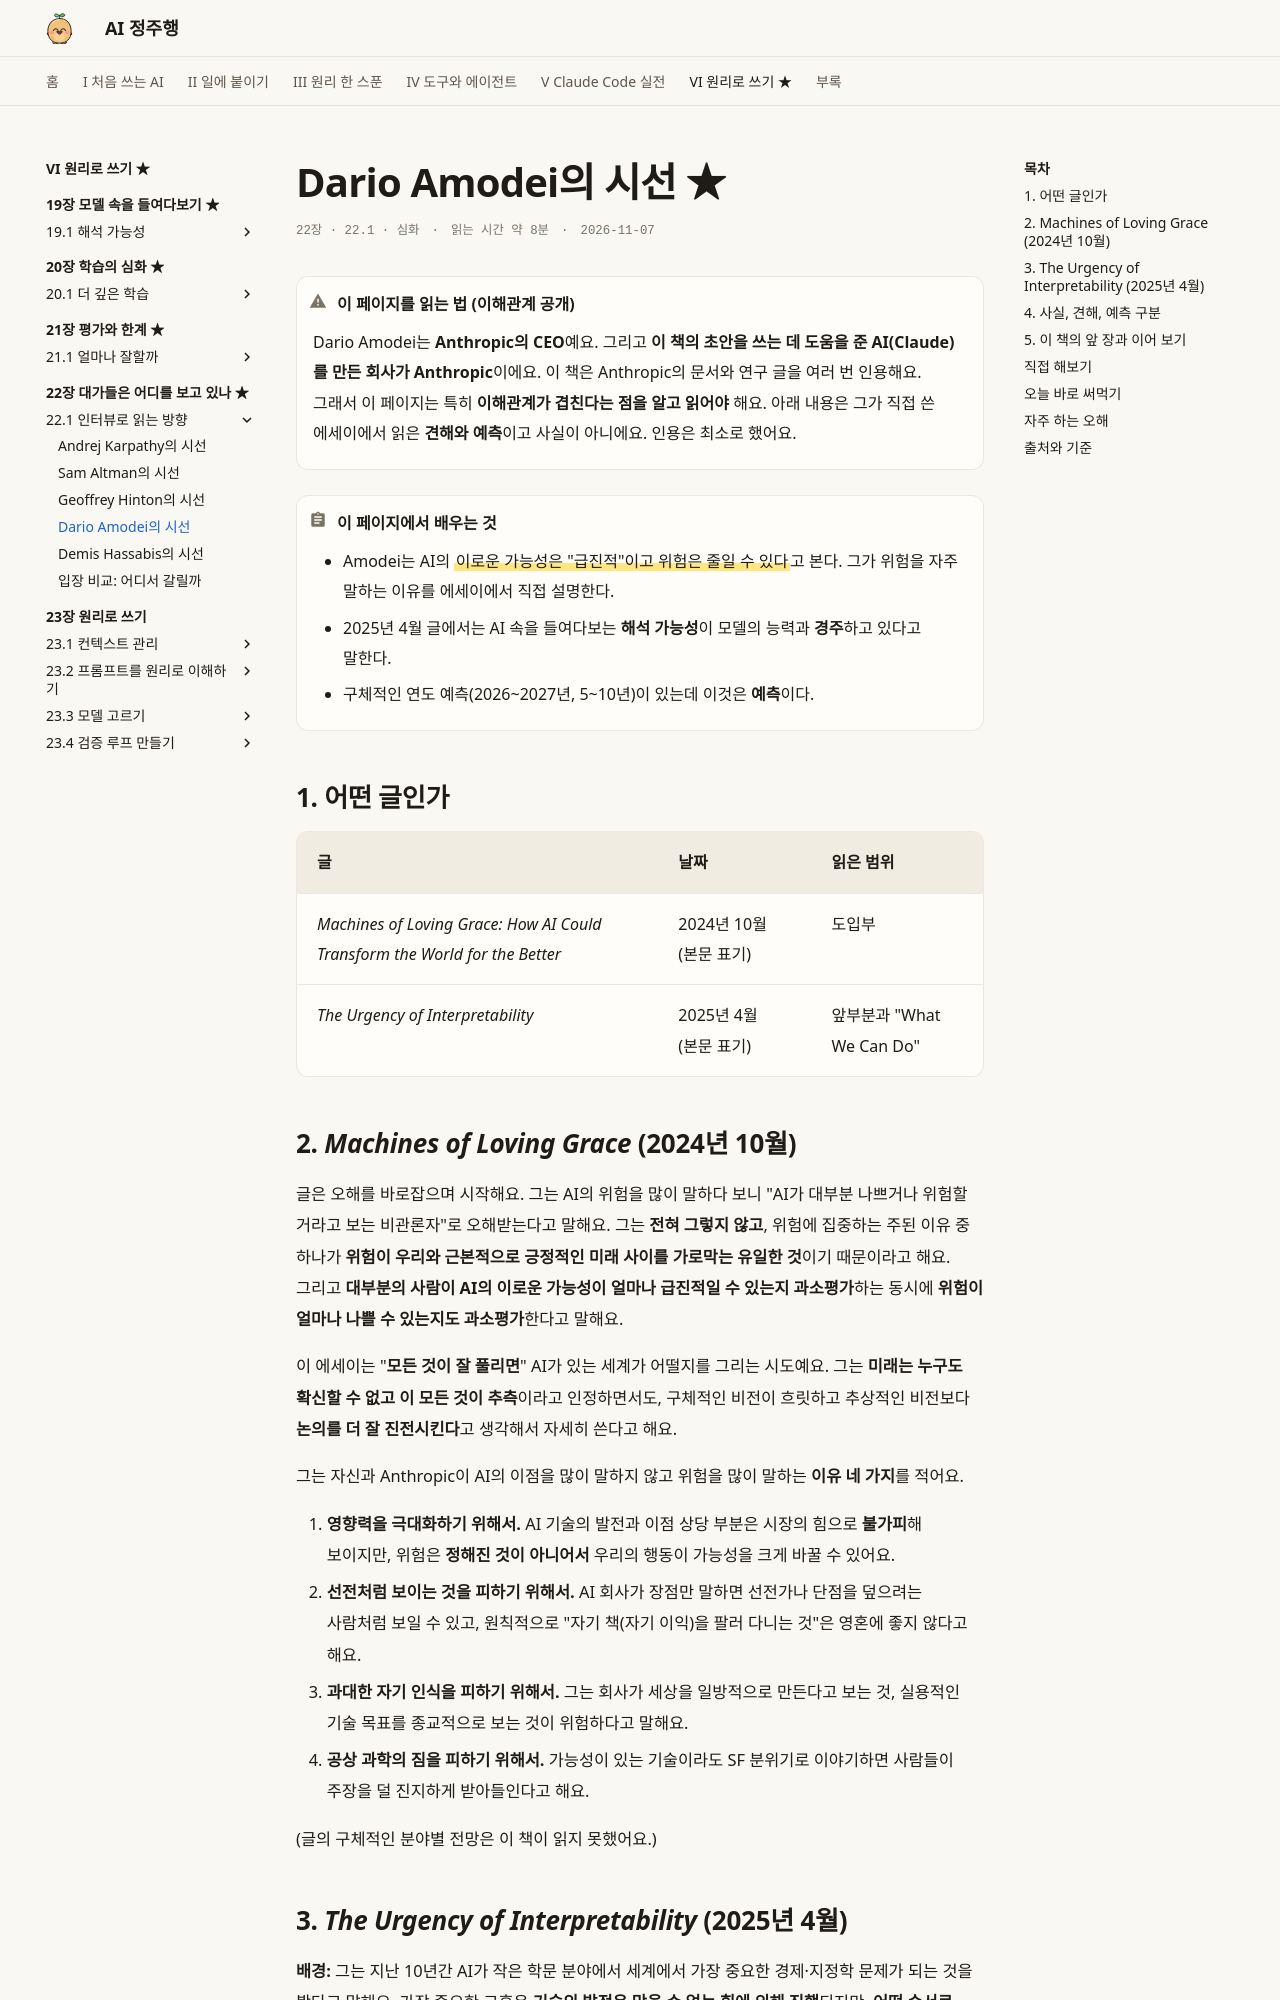

repository: AI-jungjuhang/AI-education · page: part6/ch22/amodei/index.html · generator: mkdocs

# Dario Amodei의 시선 ★

<p class="ep-meta"><span>22장 · 22.1 · 심화</span><span>읽는 시간 약 8분</span><span>2026-11-07</span></p>

!!! warning "이 페이지를 읽는 법 (이해관계 공개)"
    Dario Amodei는 **Anthropic의 CEO**예요. 그리고 **이 책의 초안을 쓰는 데 도움을 준 AI(Claude)를 만든 회사가 Anthropic**이에요. 이 책은 Anthropic의 문서와 연구 글을 여러 번 인용해요. 그래서 이 페이지는 특히 **이해관계가 겹친다는 점을 알고 읽어야** 해요. 아래 내용은 그가 직접 쓴 에세이에서 읽은 **견해와 예측**이고 사실이 아니에요. 인용은 최소로 했어요.

!!! abstract "이 페이지에서 배우는 것"
    - Amodei는 AI의 ==이로운 가능성은 "급진적"이고 위험은 줄일 수 있다==고 본다. 그가 위험을 자주 말하는 이유를 에세이에서 직접 설명한다.
    - 2025년 4월 글에서는 AI 속을 들여다보는 **해석 가능성**이 모델의 능력과 **경주**하고 있다고 말한다.
    - 구체적인 연도 예측(2026~2027년, 5~10년)이 있는데 이것은 **예측**이다.

## 1. 어떤 글인가

| 글 | 날짜 | 읽은 범위 |
|---|---|---|
| *Machines of Loving Grace: How AI Could Transform the World for the Better* | 2024년 10월 (본문 표기) | 도입부 |
| *The Urgency of Interpretability* | 2025년 4월 (본문 표기) | 앞부분과 "What We Can Do" |

## 2. *Machines of Loving Grace* (2024년 10월)

글은 오해를 바로잡으며 시작해요. 그는 AI의 위험을 많이 말하다 보니 "AI가 대부분 나쁘거나 위험할 거라고 보는 비관론자"로 오해받는다고 말해요. 그는 **전혀 그렇지 않고**, 위험에 집중하는 주된 이유 중 하나가 **위험이 우리와 근본적으로 긍정적인 미래 사이를 가로막는 유일한 것**이기 때문이라고 해요. 그리고 **대부분의 사람이 AI의 이로운 가능성이 얼마나 급진적일 수 있는지 과소평가**하는 동시에 **위험이 얼마나 나쁠 수 있는지도 과소평가**한다고 말해요.

이 에세이는 "**모든 것이 잘 풀리면**" AI가 있는 세계가 어떨지를 그리는 시도예요. 그는 **미래는 누구도 확신할 수 없고 이 모든 것이 추측**이라고 인정하면서도, 구체적인 비전이 흐릿하고 추상적인 비전보다 **논의를 더 잘 진전시킨다**고 생각해서 자세히 쓴다고 해요.

그는 자신과 Anthropic이 AI의 이점을 많이 말하지 않고 위험을 많이 말하는 **이유 네 가지**를 적어요.

1. **영향력을 극대화하기 위해서.** AI 기술의 발전과 이점 상당 부분은 시장의 힘으로 **불가피**해 보이지만, 위험은 **정해진 것이 아니어서** 우리의 행동이 가능성을 크게 바꿀 수 있어요.
2. **선전처럼 보이는 것을 피하기 위해서.** AI 회사가 장점만 말하면 선전가나 단점을 덮으려는 사람처럼 보일 수 있고, 원칙적으로 "자기 책(자기 이익)을 팔러 다니는 것"은 영혼에 좋지 않다고 해요.
3. **과대한 자기 인식을 피하기 위해서.** 그는 회사가 세상을 일방적으로 만든다고 보는 것, 실용적인 기술 목표를 종교적으로 보는 것이 위험하다고 말해요.
4. **공상 과학의 짐을 피하기 위해서.** 가능성이 있는 기술이라도 SF 분위기로 이야기하면 사람들이 주장을 덜 진지하게 받아들인다고 해요.

(글의 구체적인 분야별 전망은 이 책이 읽지 못했어요.)
